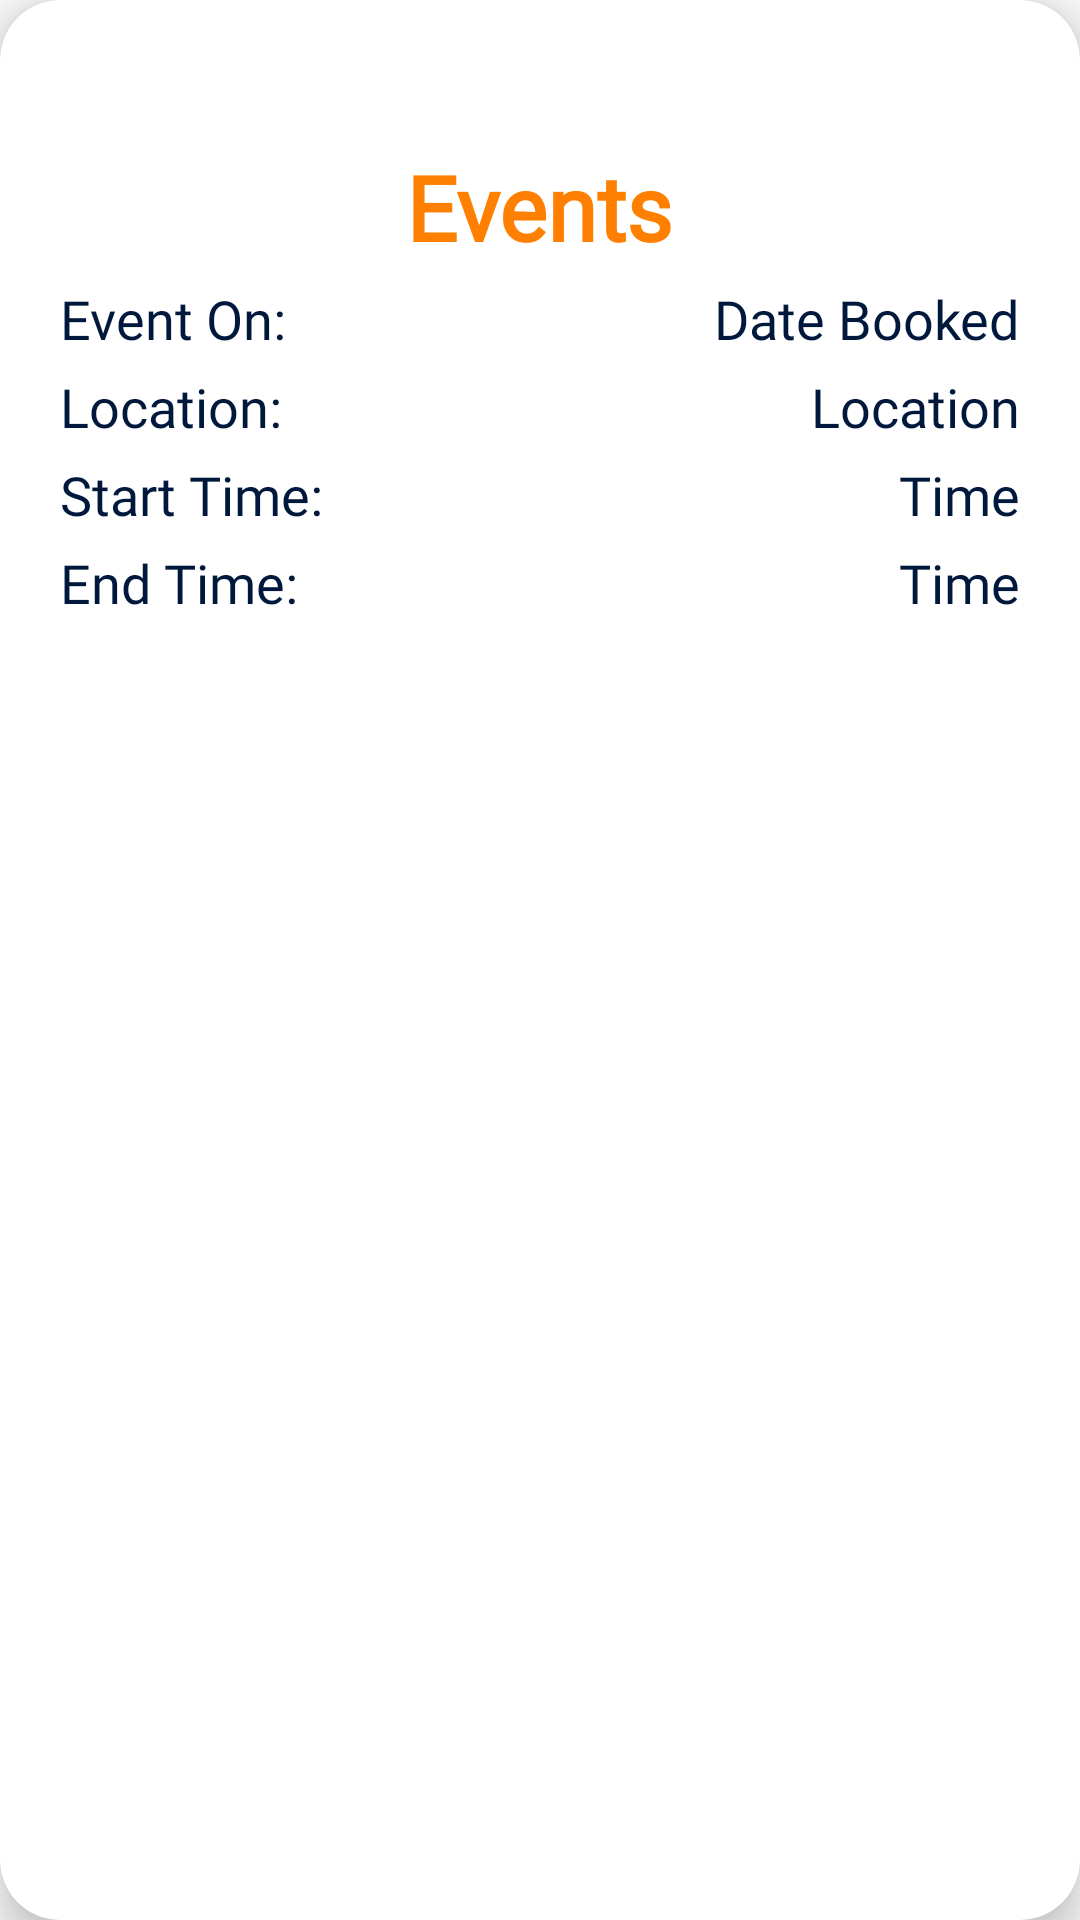

The Android layout XML behind this screen, and the referenced resources:
<!-- AndroidManifest.xml: application theme Theme.UserDashboard -->
<!-- res/layout/activity_all_events_cards.xml -->
<?xml version="1.0" encoding="utf-8"?>
<androidx.cardview.widget.CardView xmlns:android="http://schemas.android.com/apk/res/android"
    android:layout_width="match_parent"
    android:layout_height="250dp"
    xmlns:app="http://schemas.android.com/apk/res-auto"
    app:cardCornerRadius="20dp"
    app:cardElevation="8dp"
    android:layout_margin="5dp">

    <LinearLayout
        android:layout_width="match_parent"
        android:layout_height="250dp"
        android:orientation="vertical"
        android:gravity="center_vertical">

        <RelativeLayout
            android:layout_width="match_parent"
            android:layout_height="wrap_content"
            android:gravity="center_horizontal">

            <TextView
                android:id="@+id/AllEventsCard_EventTitle"
                android:layout_width="wrap_content"
                android:layout_height="wrap_content"
                android:layout_marginLeft="20dp"
                android:layout_marginTop="5dp"
                android:layout_marginRight="20dp"
                android:fontFamily="@font/baloo"
                android:gravity="center"
                android:text="Events"
                android:textColor="@color/Orange"
                android:textSize="30sp"
                android:textStyle="bold" />

        </RelativeLayout>


        <RelativeLayout
            android:layout_width="match_parent"
            android:layout_height="wrap_content">

            <TextView
                android:layout_width="wrap_content"
                android:layout_height="wrap_content"
                android:layout_alignParentStart="true"
                android:layout_marginLeft="20dp"
                android:layout_marginTop="5dp"
                android:fontFamily="@font/baloo"
                android:text="Event On:"
                android:textColor="@color/bg_color"
                android:textSize="18sp" />

            <TextView
                android:id="@+id/AllEventsCard_DateBooked"
                android:layout_width="wrap_content"
                android:layout_height="wrap_content"
                android:layout_marginRight="20dp"
                android:layout_marginTop="5dp"
                android:layout_alignParentEnd="true"
                android:fontFamily="@font/baloo"
                android:text="Date Booked"
                android:textColor="@color/bg_color"
                android:textSize="18sp" />

        </RelativeLayout>

        <RelativeLayout
            android:layout_width="match_parent"
            android:layout_height="wrap_content">

            <TextView
                android:id="@+id/Location"
                android:layout_width="wrap_content"
                android:layout_height="wrap_content"
                android:layout_alignParentStart="true"
                android:layout_marginLeft="20dp"
                android:layout_marginTop="5dp"
                android:fontFamily="@font/baloo"
                android:text="Location:"
                android:textColor="@color/bg_color"
                android:textSize="18sp" />

            <TextView
                android:id="@+id/AllEventsCard_RoomName"
                android:layout_width="wrap_content"
                android:layout_height="wrap_content"
                android:layout_toRightOf="@+id/Location"
                android:gravity="right"
                android:layout_alignParentEnd="true"
                android:layout_marginTop="5dp"
                android:layout_marginRight="20dp"
                android:layout_marginLeft="20dp"
                android:fontFamily="@font/baloo"
                android:text="Location"
                android:textColor="@color/bg_color"
                android:textSize="18sp" />

        </RelativeLayout>


        <RelativeLayout
            android:layout_width="match_parent"
            android:layout_height="wrap_content">

            <TextView
                android:layout_width="wrap_content"
                android:layout_height="wrap_content"
                android:layout_alignParentStart="true"
                android:layout_marginLeft="20dp"
                android:layout_marginTop="5dp"
                android:fontFamily="@font/baloo"
                android:text="Start Time:"
                android:textColor="@color/bg_color"
                android:textSize="18sp" />

            <TextView
                android:layout_width="wrap_content"
                android:layout_height="wrap_content"
                android:text="Time"
                android:textSize="18sp"
                android:layout_marginTop="5dp"
                android:layout_marginRight="20dp"
                android:layout_alignParentEnd="true"
                android:textColor="@color/bg_color"
                android:fontFamily="@font/baloo"
                android:id="@+id/AllEventsCard_StartTym"/>

        </RelativeLayout>

        <RelativeLayout
            android:layout_width="match_parent"
            android:layout_height="wrap_content">

            <TextView
                android:layout_width="wrap_content"
                android:layout_height="wrap_content"
                android:text="End Time:"
                android:textSize="18sp"
                android:layout_marginTop="5dp"
                android:layout_marginLeft="20dp"
                android:layout_alignParentStart="true"
                android:textColor="@color/bg_color"
                android:fontFamily="@font/baloo"/>

            <TextView
                android:layout_width="wrap_content"
                android:layout_height="wrap_content"
                android:text="Time"
                android:textSize="18sp"
                android:layout_marginTop="5dp"
                android:layout_marginRight="20dp"
                android:layout_alignParentEnd="true"
                android:textColor="@color/bg_color"
                android:fontFamily="@font/baloo"
                android:id="@+id/AllEventsCard_eventsEndTym"/>

        </RelativeLayout>


    </LinearLayout>

</androidx.cardview.widget.CardView>
<!-- resources referenced by this layout -->
<resources>
  <color name="Orange">#ff8000</color>
  <color name="bg_color">#00183b</color>
  <style name="Theme.UserDashboard" parent="Theme.AppCompat.DayNight.NoActionBar">
          
          <item name="colorPrimary">@color/purple_500</item>
          <item name="colorPrimaryVariant">@color/purple_700</item>
          <item name="colorOnPrimary">@color/white</item>
          
          <item name="colorSecondary">@color/teal_200</item>
          <item name="colorSecondaryVariant">@color/teal_700</item>
          <item name="colorOnSecondary">@color/black</item>
          
          <item name="android:statusBarColor" tools:targetApi="l">?attr/colorPrimaryVariant</item>
          
      </style>
  <color name="purple_500">#FF6200EE</color>
  <color name="purple_700">#FF3700B3</color>
  <color name="white">#FFFFFFFF</color>
  <color name="teal_200">#FF03DAC5</color>
  <color name="teal_700">#FF018786</color>
  <color name="black">#FF000000</color>
</resources>
